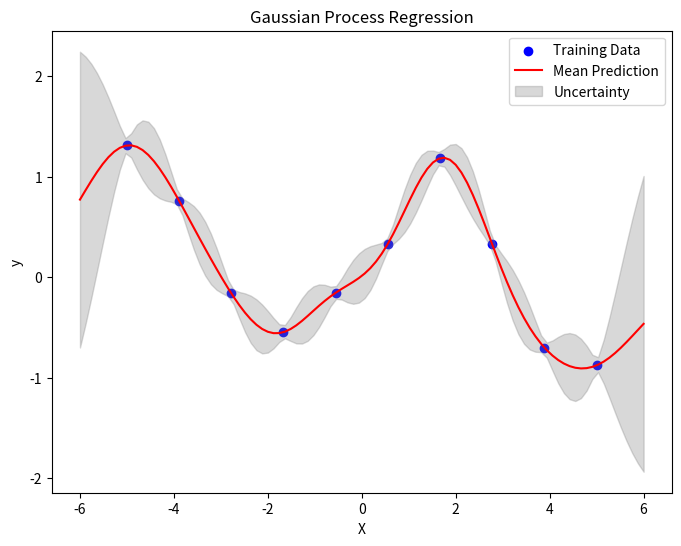

The matplotlib source for this figure:
import numpy as np

class GaussianProcessRegression:
    def __init__(self, kernel, sigma_noise=1e-3):
        self.kernel = kernel
        self.sigma_noise = sigma_noise
        self.X = None
        self.y = None
        self.K = None
        self.K_inv = None

    def fit(self, X, y):
        self.X = X
        self.y = y
        self.K = self.kernel(X, X) + self.sigma_noise * np.eye(len(X))
        self.K_inv = np.linalg.inv(self.K)

    def predict(self, X_test):
        K_star = self.kernel(self.X, X_test)
        y_pred_mean = K_star.T @ self.K_inv @ self.y
        y_pred_cov = self.kernel(X_test, X_test) - K_star.T @ self.K_inv @ K_star
        return y_pred_mean, y_pred_cov

# Define the kernel function (RBF)
def rbf_kernel(X1, X2, lengthscale=1.0, variance=1.0):
    pairwise_sq_dists = np.sum(X1**2, axis=1, keepdims=True) + np.sum(X2**2, axis=1) - 2 * np.dot(X1, X2.T)
    return variance * np.exp(-0.5 * pairwise_sq_dists / lengthscale**2)

# Generate toy dataset
np.random.seed(0)
X_train = np.linspace(-5, 5, 10).reshape(-1, 1)
y_train = np.sin(X_train) + 0.2 * np.random.randn(len(X_train), 1)

X_test = np.linspace(-6, 6, 100).reshape(-1, 1)

# Create an instance of GaussianProcessRegression
gpr = GaussianProcessRegression(kernel=rbf_kernel)

# Fit the model to the training data
gpr.fit(X_train, y_train)

# Predict on the test data
y_pred_mean, y_pred_cov = gpr.predict(X_test)

# Plot the results
import matplotlib.pyplot as plt

plt.figure(figsize=(8, 6))
plt.scatter(X_train, y_train, color='b', label='Training Data')
plt.plot(X_test, y_pred_mean, color='r', label='Mean Prediction')
plt.fill_between(X_test.ravel(), y_pred_mean.ravel() - 2*np.sqrt(np.diag(y_pred_cov)), y_pred_mean.ravel() + 2*np.sqrt(np.diag(y_pred_cov)), color='gray', alpha=0.3, label='Uncertainty')
plt.xlabel('X')
plt.ylabel('y')
plt.title('Gaussian Process Regression')
plt.legend()
plt.show()
